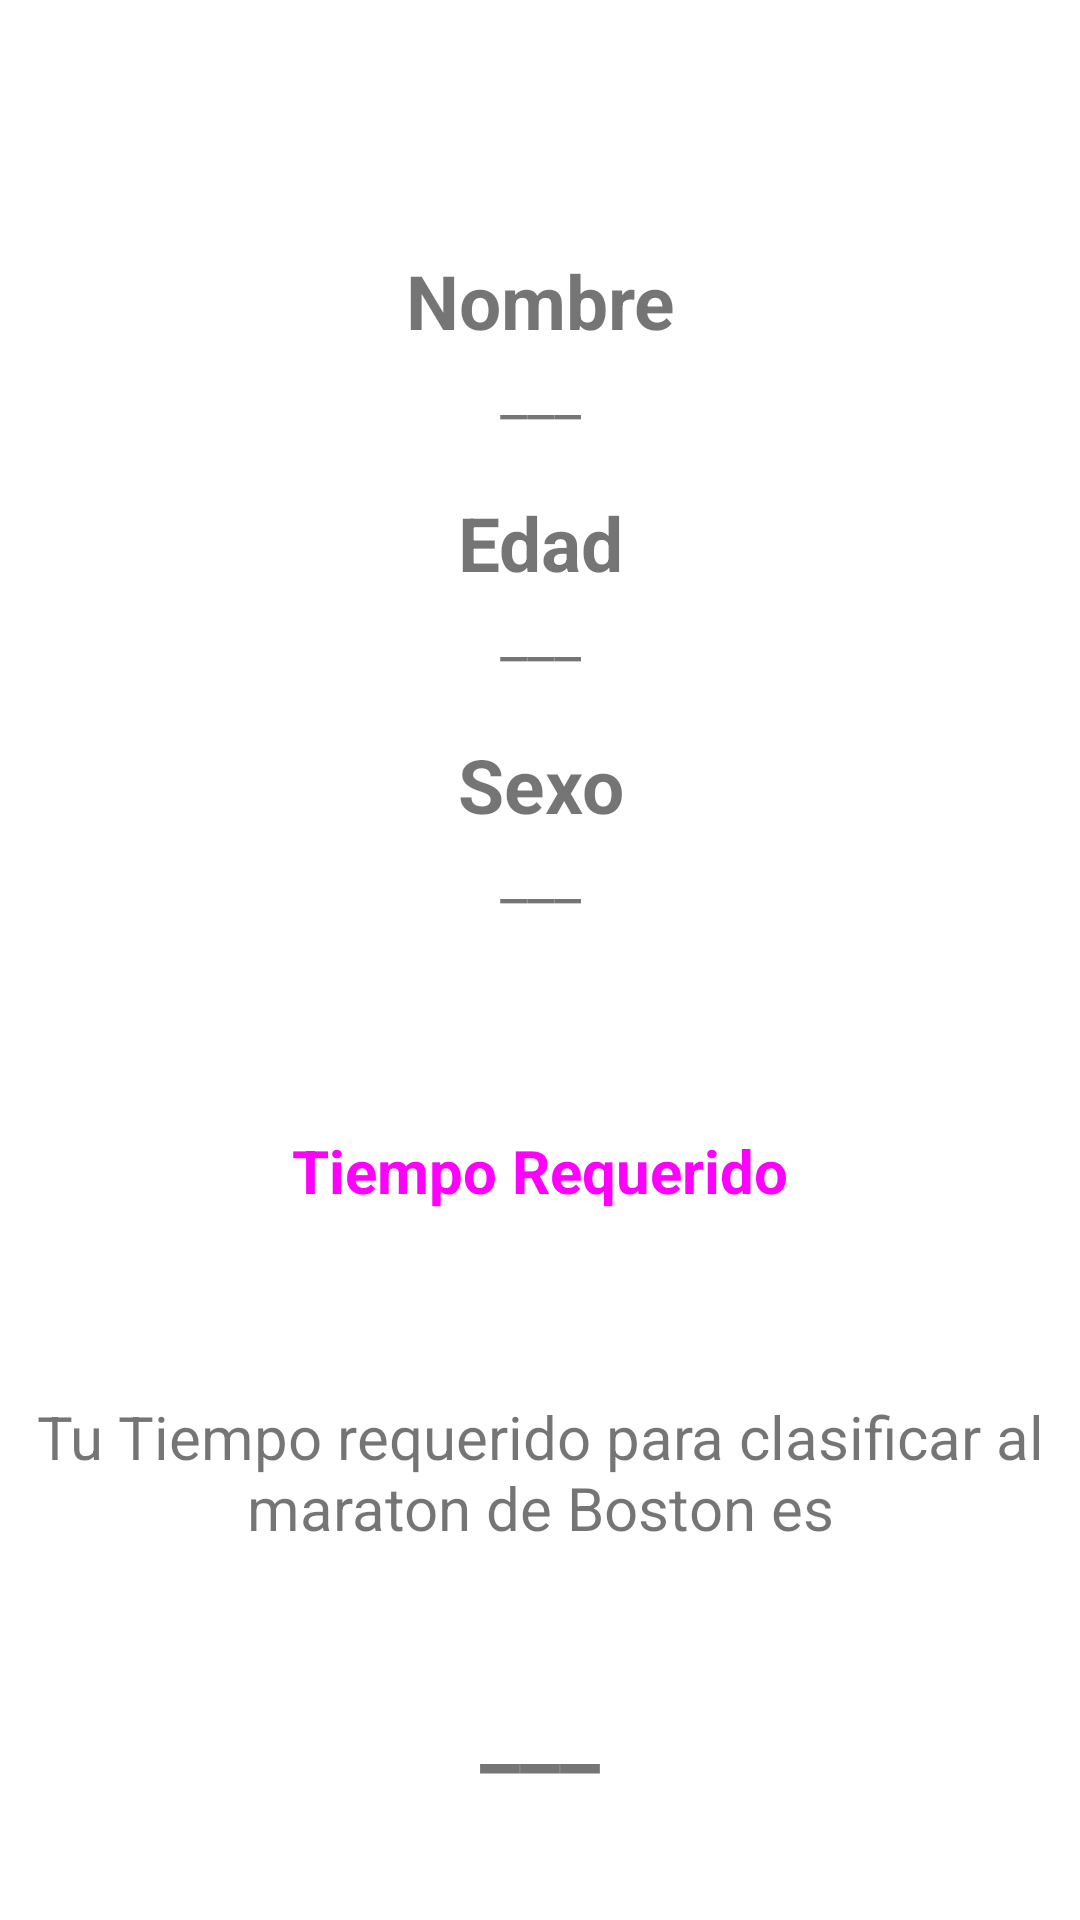

Here is an Android app screen rendered from its layout file. Give the layout XML and the strings, colors and styles it references.
<!-- AndroidManifest.xml: fallback theme Theme.MaterialComponents.DayNight.NoActionBar -->
<!-- res/layout/activity_boston.xml -->
<?xml version="1.0" encoding="utf-8"?>
<RelativeLayout xmlns:android="http://schemas.android.com/apk/res/android"
    xmlns:app="http://schemas.android.com/apk/res-auto"
    xmlns:tools="http://schemas.android.com/tools"
    android:layout_width="match_parent"
    android:layout_height="match_parent"
    tools:context=".boston">

    <Button
        android:id="@+id/voler"
        style="@style/Widget.MaterialComponents.Button"
        android:layout_width="match_parent"
        android:layout_height="wrap_content"
        android:backgroundTint="#3F51B5"
        android:text="Salir"
        android:textSize="30dp" />

    <LinearLayout
        android:layout_width="match_parent"
        android:layout_height="wrap_content"
        android:id="@id/datos"
        android:orientation="vertical"
        android:layout_below="@id/voler"
        android:layout_marginTop="35dp">

        <TextView
            android:layout_width="match_parent"
            android:layout_height="wrap_content"
            android:text="Nombre"
            android:textSize="25dp"
            android:gravity="center"
            android:textStyle="bold"/>
        <TextView
            android:layout_width="match_parent"
            android:layout_height="wrap_content"
            android:id="@+id/nombre"
            android:text="___"
            android:textSize="20dp"
            android:gravity="center"/>



        <TextView
            android:layout_width="match_parent"
            android:layout_height="wrap_content"
            android:layout_marginTop="20dp"
            android:text="Edad"
            android:textSize="25dp"
            android:gravity="center"
            android:textStyle="bold"/>
        <TextView
            android:layout_width="match_parent"
            android:layout_height="wrap_content"
            android:id="@+id/edad"
            android:text="___"
            android:textSize="20dp"
            android:gravity="center"/>



        <TextView
            android:layout_width="match_parent"
            android:layout_height="wrap_content"
            android:layout_marginTop="20dp"
            android:text="Sexo"
            android:textSize="25dp"
            android:gravity="center"
            android:textStyle="bold"/>
        <TextView
            android:layout_width="match_parent"
            android:layout_height="wrap_content"
            android:id="@+id/sexo"
            android:text="___"
            android:textSize="20dp"
            android:gravity="center"/>
    </LinearLayout>

    <Button
        android:id="@+id/calcular"
        style="@style/Widget.Material3.Button"
        android:layout_width="350dp"
        android:layout_height="70dp"
        android:layout_below="@+id/datos"
        android:layout_centerHorizontal="true"
        android:layout_marginTop="50dp"
        android:backgroundTint="#00BCD4"
        android:text="Tiempo Requerido"
        android:textSize="20dp"
        android:textStyle="bold" />

    <TextView
        style="@style/Widget.AppCompat.TextView"
        android:layout_width="match_parent"
        android:layout_height="wrap_content"
        android:layout_below="@+id/calcular"
        android:layout_marginTop="40dp"
        android:gravity="center"
        android:text="Tu Tiempo requerido para clasificar al maraton de Boston es"
        android:textSize="20dp"
        android:id="@+id/txt"/>

    <TextView
        android:layout_width="match_parent"
        android:layout_height="wrap_content"
        android:layout_below="@+id/txt"
        android:layout_marginTop="40dp"
        android:gravity="center"
        android:text="___"
        android:textSize="30dp"
        android:textStyle="bold"
        android:id="@+id/tiempo"/>

</RelativeLayout>
<!-- resources referenced by this layout -->
<resources>

</resources>
